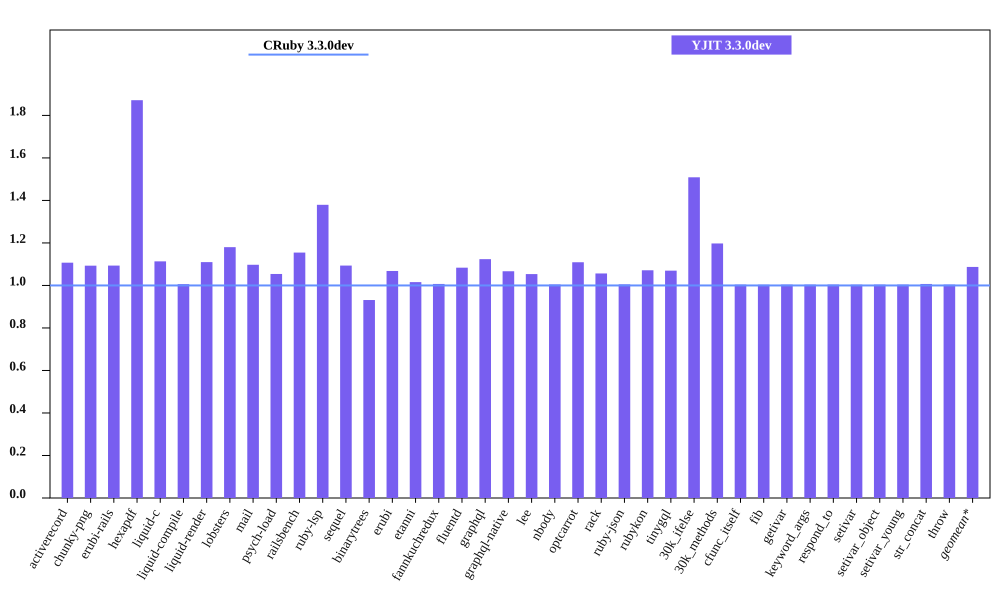

Values plotted in this chart, from the file beside it:
bench, CRuby 3.3.0dev mem (MiB), YJIT 3.3.0dev mem (MiB), Inline Code, Outlined Code, YJIT Mem overhead
activerecord, 48.93, 54.18, 1, 1
chunky-png, 58.73, 64.19, 1, 1
erubi-rails, 88.22, 96.46, 2, 2
hexapdf, 141.3, 264.5, 2, 2
liquid-c, 35.88, 39.95, 1, 1
liquid-compile, 36.24, 36.46, 1, 1
liquid-render, 35.15, 39.01, 1, 1
lobsters, 276.6, 326.4, 7, 7
mail, 50.5, 55.41, 1, 1
psych-load, 35.65, 37.58, 1, 1
railsbench, 90.9, 105, 3, 3
ruby-lsp, 94.57, 130.5, 5, 5
sequel, 37.17, 40.65, 1, 1
binarytrees, 26.04, 24.26, 1, 1
erubi, 29.84, 31.87, 1, 1
etanni, 23.64, 24.02, 1, 1
fannkuchredux, 20.36, 20.5, 1, 1
fluentd, 606.8, 657.6, 1, 1
graphql, 38.33, 43.07, 1, 1
graphql-native, 35.98, 38.38, 1, 1
lee, 34.61, 36.46, 1, 1
nbody, 20.35, 20.44, 1, 1
optcarrot, 58.91, 65.34, 1, 1
rack, 30.69, 32.42, 1, 1
ruby-json, 21.56, 21.67, 1, 1
rubykon, 48.75, 52.23, 1, 1
tinygql, 28.27, 30.23, 1, 1
30k_ifelse, 60.95, 91.97, 5, 5
30k_methods, 49.26, 58.99, 2, 2
cfunc_itself, 20.54, 20.62, 1, 1
fib, 20.42, 20.49, 1, 1
getivar, 20.54, 20.62, 1, 1
keyword_args, 20.42, 20.5, 1, 1
respond_to, 20.54, 20.62, 1, 1
setivar, 20.55, 20.62, 1, 1
setivar_object, 20.36, 20.43, 1, 1
setivar_young, 20.36, 20.43, 1, 1
str_concat, 46.76, 47.09, 1, 1
throw, 20.54, 20.62, 1, 1
